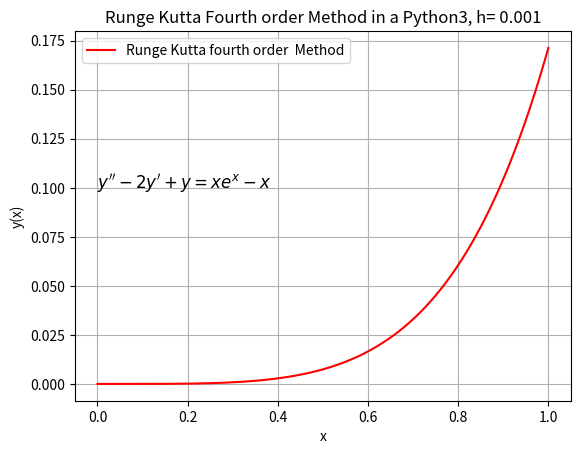

Here is the Python script that generated this plot:
#Question question 3
# [redacted]
import numpy as np
import matplotlib.pyplot as plt
def f1(x,y,y1):#dy/dx=y1=f1(x,y,y1)
    return (y1)
def f2(x,y,y1):#dy1/dx=f2(x,y,y1)
    return (x*np.exp(x)-x+2*y1-y)
h=0.001 #the step size
a=0 # initial value of x
b=1 # final value of x
n=int((b-a)/h) #number of iteration
x=np.linspace(a,b,n+1)
y = np.zeros((n+1,)) 
y1 = np.zeros((n+1,)) 
x[0]=0
y[0]=0
y1[0]=0
for i in range(1,n+1): # The formula for Runge Kutta fourth order for ODE
    k11=h*f1(x[i-1],y[i-1],y1[i-1])
    k12=h*f2(x[i-1],y[i-1],y1[i-1])
    k21=h*f1(x[i-1]+h/2,y[i-1]+k11/2,y1[i-1]+k12/2)
    k22=h*f2(x[i-1]+h/2,y[i-1]+k11/2,y1[i-1]+k12/2)
    k31=h*f1(x[i-1]+h/2,y[i-1]+k21/2,y1[i-1]+k22/2)
    k32=h*f2(x[i-1]+h/2,y[i-1]+k21/2,y1[i-1]+k22/2)
    k41=h*f1(x[i-1]+h,y[i-1]+k31,y1[i-1]+k32)
    k42=h*f2(x[i-1]+h,y[i-1]+k31,y1[i-1]+k32)
    y[i] = y[i-1]+(k11+2*k21+2*k31+k41)*(1/6)
    y1[i] =y1[i-1]+(k12+2*k22+2*k32+k42)*(1/6)
plt.xlabel('x')
plt.ylabel('y(x)')
plt.plot(x,y,color = 'r',label = 'Runge Kutta fourth order  Method')
plt.title( "Runge Kutta Fourth order Method in a Python3, h= 0.001" )
plt.text(0,0.1,r"$y''-2y'+y=xe^x-x$",fontsize=12)
plt.legend()
plt.grid()
plt.show()

